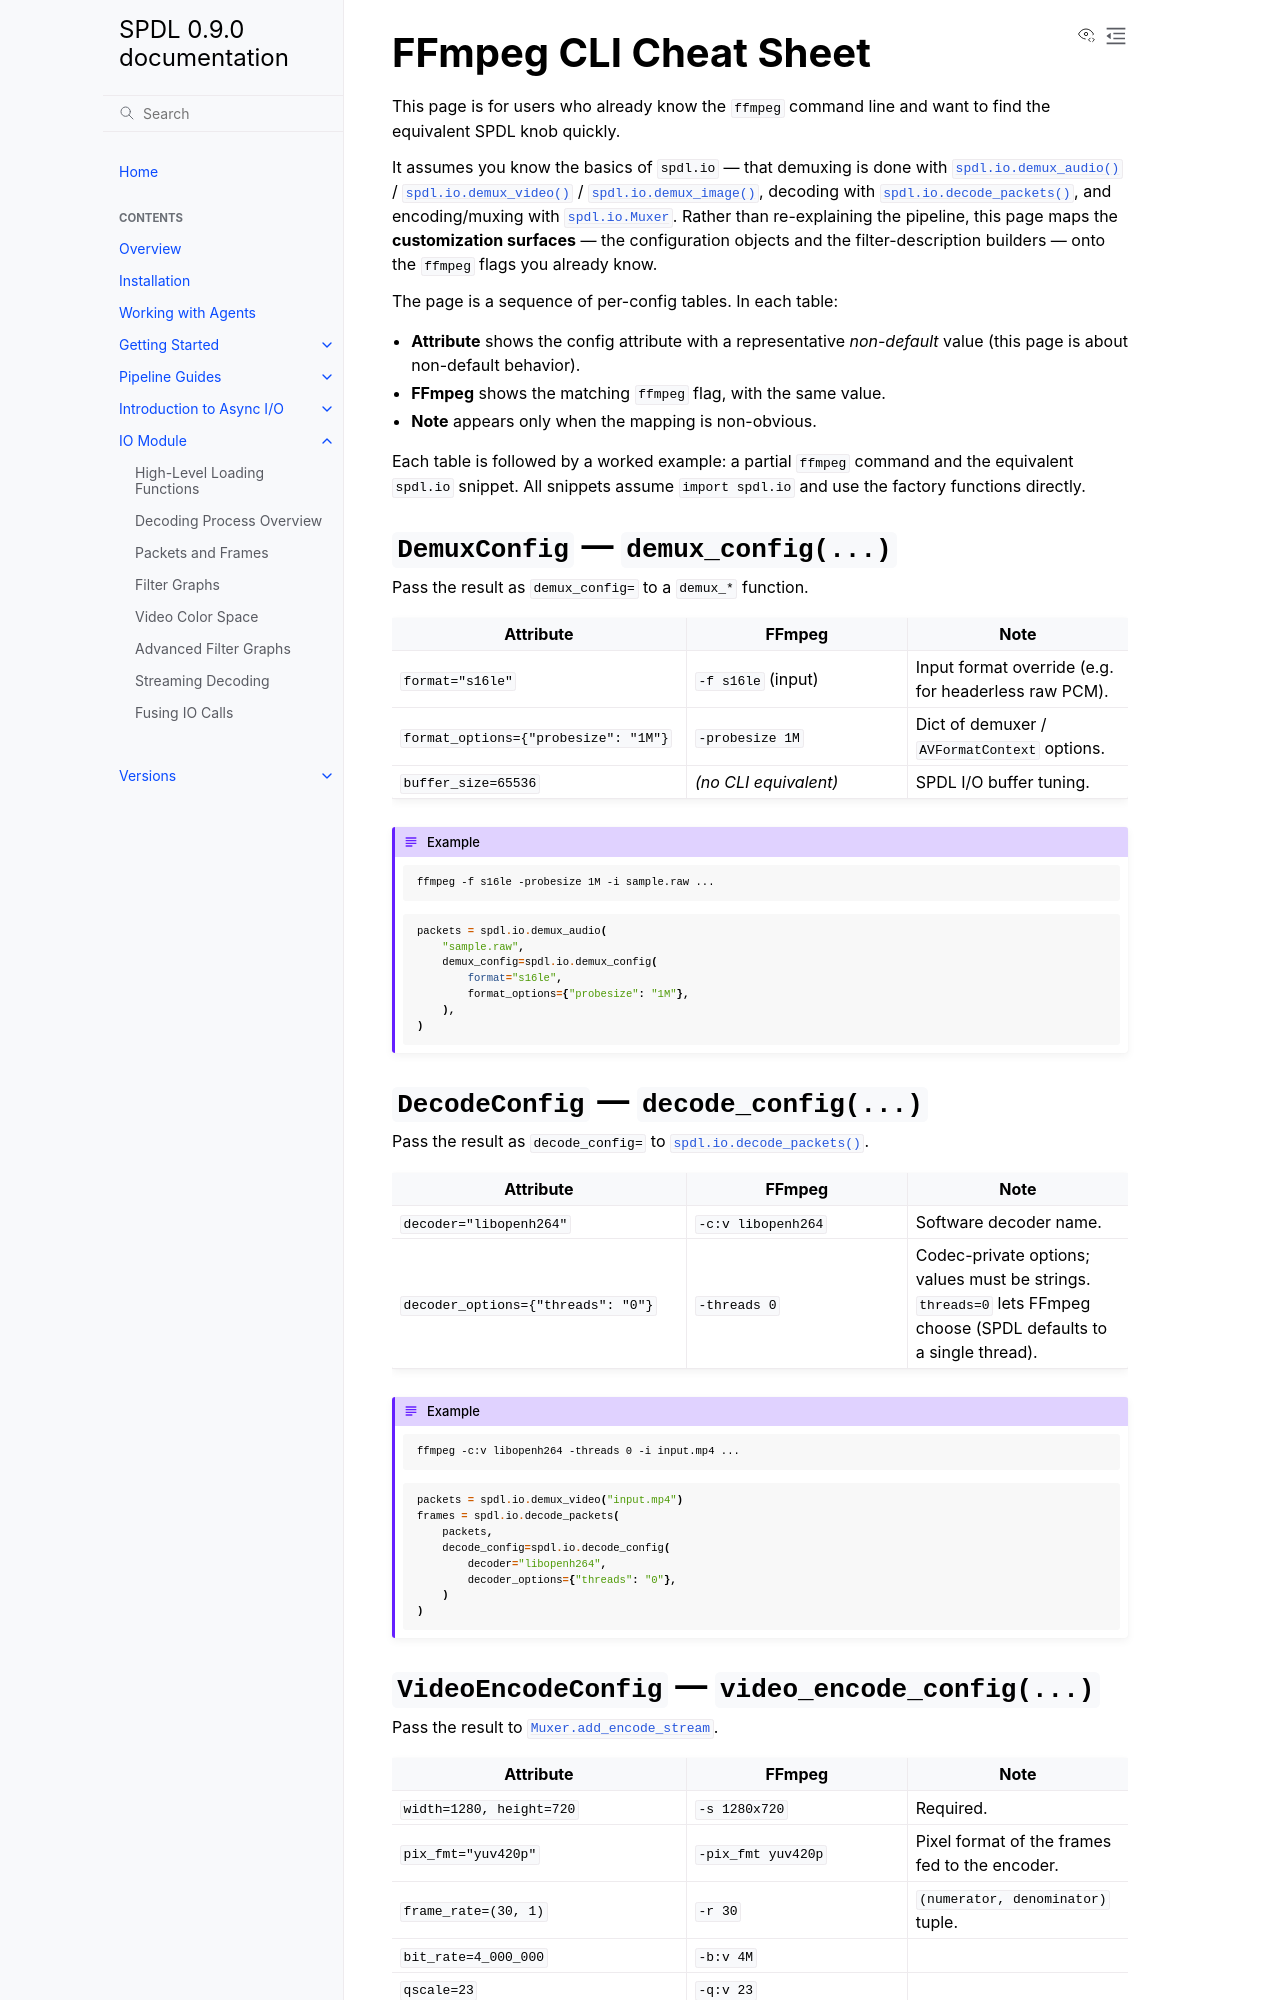

repository: facebookresearch/spdl · page: main/io/ffmpeg_cheatsheet.html · generator: sphinx

FFmpeg CLI Cheat Sheet
======================

This page is for users who already know the ``ffmpeg`` command line and want to
find the equivalent SPDL knob quickly.

It assumes you know the basics of ``spdl.io`` — that demuxing is done with
:py:func:`spdl.io.demux_audio` / :py:func:`spdl.io.demux_video` /
:py:func:`spdl.io.demux_image`, decoding with :py:func:`spdl.io.decode_packets`,
and encoding/muxing with :py:class:`spdl.io.Muxer`. Rather than re-explaining the
pipeline, this page maps the **customization surfaces** — the configuration
objects and the filter-description builders — onto the ``ffmpeg`` flags you
already know.

The page is a sequence of per-config tables. In each table:

- **Attribute** shows the config attribute with a representative
  *non-default* value (this page is about non-default behavior).
- **FFmpeg** shows the matching ``ffmpeg`` flag, with the same value.
- **Note** appears only when the mapping is non-obvious.

Each table is followed by a worked example: a partial ``ffmpeg`` command and the
equivalent ``spdl.io`` snippet. All snippets assume ``import spdl.io`` and use
the factory functions directly.


``DemuxConfig`` — ``demux_config(...)``
---------------------------------------

Pass the result as ``demux_config=`` to a ``demux_*`` function.

.. list-table::
   :header-rows: 1
   :widths: 40 30 30

   * - Attribute
     - FFmpeg
     - Note
   * - ``format="s16le"``
     - ``-f s16le`` (input)
     - Input format override (e.g. for headerless raw PCM).
   * - ``format_options={"probesize": "1M"}``
     - ``-probesize 1M``
     - Dict of demuxer / ``AVFormatContext`` options.
   * - ``buffer_size=65536``
     - *(no CLI equivalent)*
     - SPDL I/O buffer tuning.

.. admonition:: Example

   .. code-block:: text

      ffmpeg -f s16le -probesize 1M -i sample.raw ...

   .. code-block:: python

      packets = spdl.io.demux_audio(
          "sample.raw",
          demux_config=spdl.io.demux_config(
              format="s16le",
              format_options={"probesize": "1M"},
          ),
      )


``DecodeConfig`` — ``decode_config(...)``
-----------------------------------------

Pass the result as ``decode_config=`` to :py:func:`spdl.io.decode_packets`.

.. list-table::
   :header-rows: 1
   :widths: 40 30 30

   * - Attribute
     - FFmpeg
     - Note
   * - ``decoder="libopenh264"``
     - ``-c:v libopenh264``
     - Software decoder name.
   * - ``decoder_options={"threads": "0"}``
     - ``-threads 0``
     - Codec-private options; values must be strings. ``threads=0`` lets FFmpeg
       choose (SPDL defaults to a single thread).

.. admonition:: Example

   .. code-block:: text

      ffmpeg -c:v libopenh264 -threads 0 -i input.mp4 ...

   .. code-block:: python

      packets = spdl.io.demux_video("input.mp4")
      frames = spdl.io.decode_packets(
          packets,
          decode_config=spdl.io.decode_config(
              decoder="libopenh264",
              decoder_options={"threads": "0"},
          )
      )
